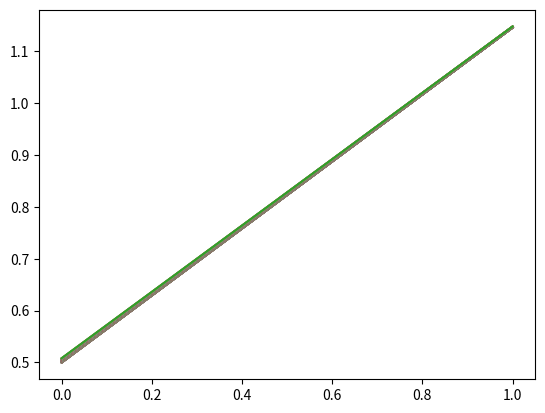

The matplotlib source for this figure:
import numpy as np
import matplotlib.pyplot as plt

def analytical_reflections(v, z, x):
    Tint = 2.0 * z / v[:-1]
    Vrms = np.zeros(len(z))
    reflections = np.zeros((len(z), len(x)))
    for i in range(len(z)):
        Vrms[i] = np.sqrt(np.sum(v[:i+1]**2 * Tint[:i+1]) / np.sum(Tint[:i+1]))
        reflections[i] = np.sqrt(x**2.0 + 4.0*np.sum(z[:i+1])**2) / Vrms[i]
    return reflections, Vrms

n_receivers = 145
total_time = 0.8

dx = 1
dt = 1e-3

nt = int(total_time / dt) + 1
nx = int(n_receivers / 2) + 1


z = np.array([200, 400])
v = np.array([800, 1200, 2200])

x = np.linspace(0, nx*dx, nx)

reflections, Vrms = analytical_reflections(v, z, x)

plt.figure()
plt.plot(reflections)

plt.show()

print((Vrms))